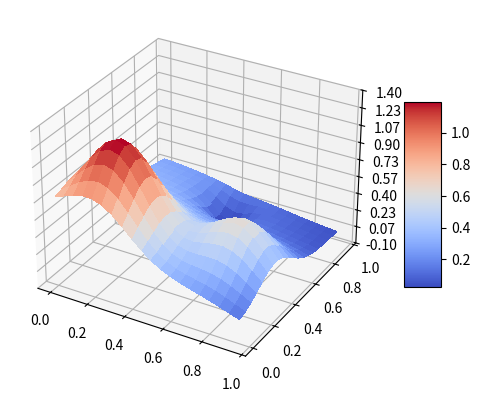

The script that saved this image:
from mpl_toolkits.mplot3d import Axes3D
import matplotlib.pyplot as plt
from matplotlib import cm
from matplotlib.ticker import LinearLocator, FormatStrFormatter
import numpy as np
from random import random, seed

fig = plt.figure()
ax = fig.add_subplot(111, projection='3d')  # Use add_subplot instead of gca

# Make data.
x = np.arange(0, 1, 0.05)
y = np.arange(0, 1, 0.05)
x, y = np.meshgrid(x, y)

def FrankeFunction(x, y):
    term1 = 0.75*np.exp(-(0.25*(9*x-2)**2) - 0.25*((9*y-2)**2))
    term2 = 0.75*np.exp(-((9*x+1)**2)/49.0 - 0.1*(9*y+1))
    term3 = 0.5*np.exp(-(9*x-7)**2/4.0 - 0.25*((9*y-3)**2))
    term4 = -0.2*np.exp(-(9*x-4)**2 - (9*y-7)**2)
    return term1 + term2 + term3 + term4

z = FrankeFunction(x, y)

# Plot the surface.
surf = ax.plot_surface(x, y, z, cmap=cm.coolwarm, linewidth=0, antialiased=False)

# Customize the z axis.
ax.set_zlim(-0.10, 1.40)
ax.zaxis.set_major_locator(LinearLocator(10))
ax.zaxis.set_major_formatter(FormatStrFormatter('%.02f'))

# Add a color bar which maps values to colors.
fig.colorbar(surf, shrink=0.5, aspect=5)

plt.show()
